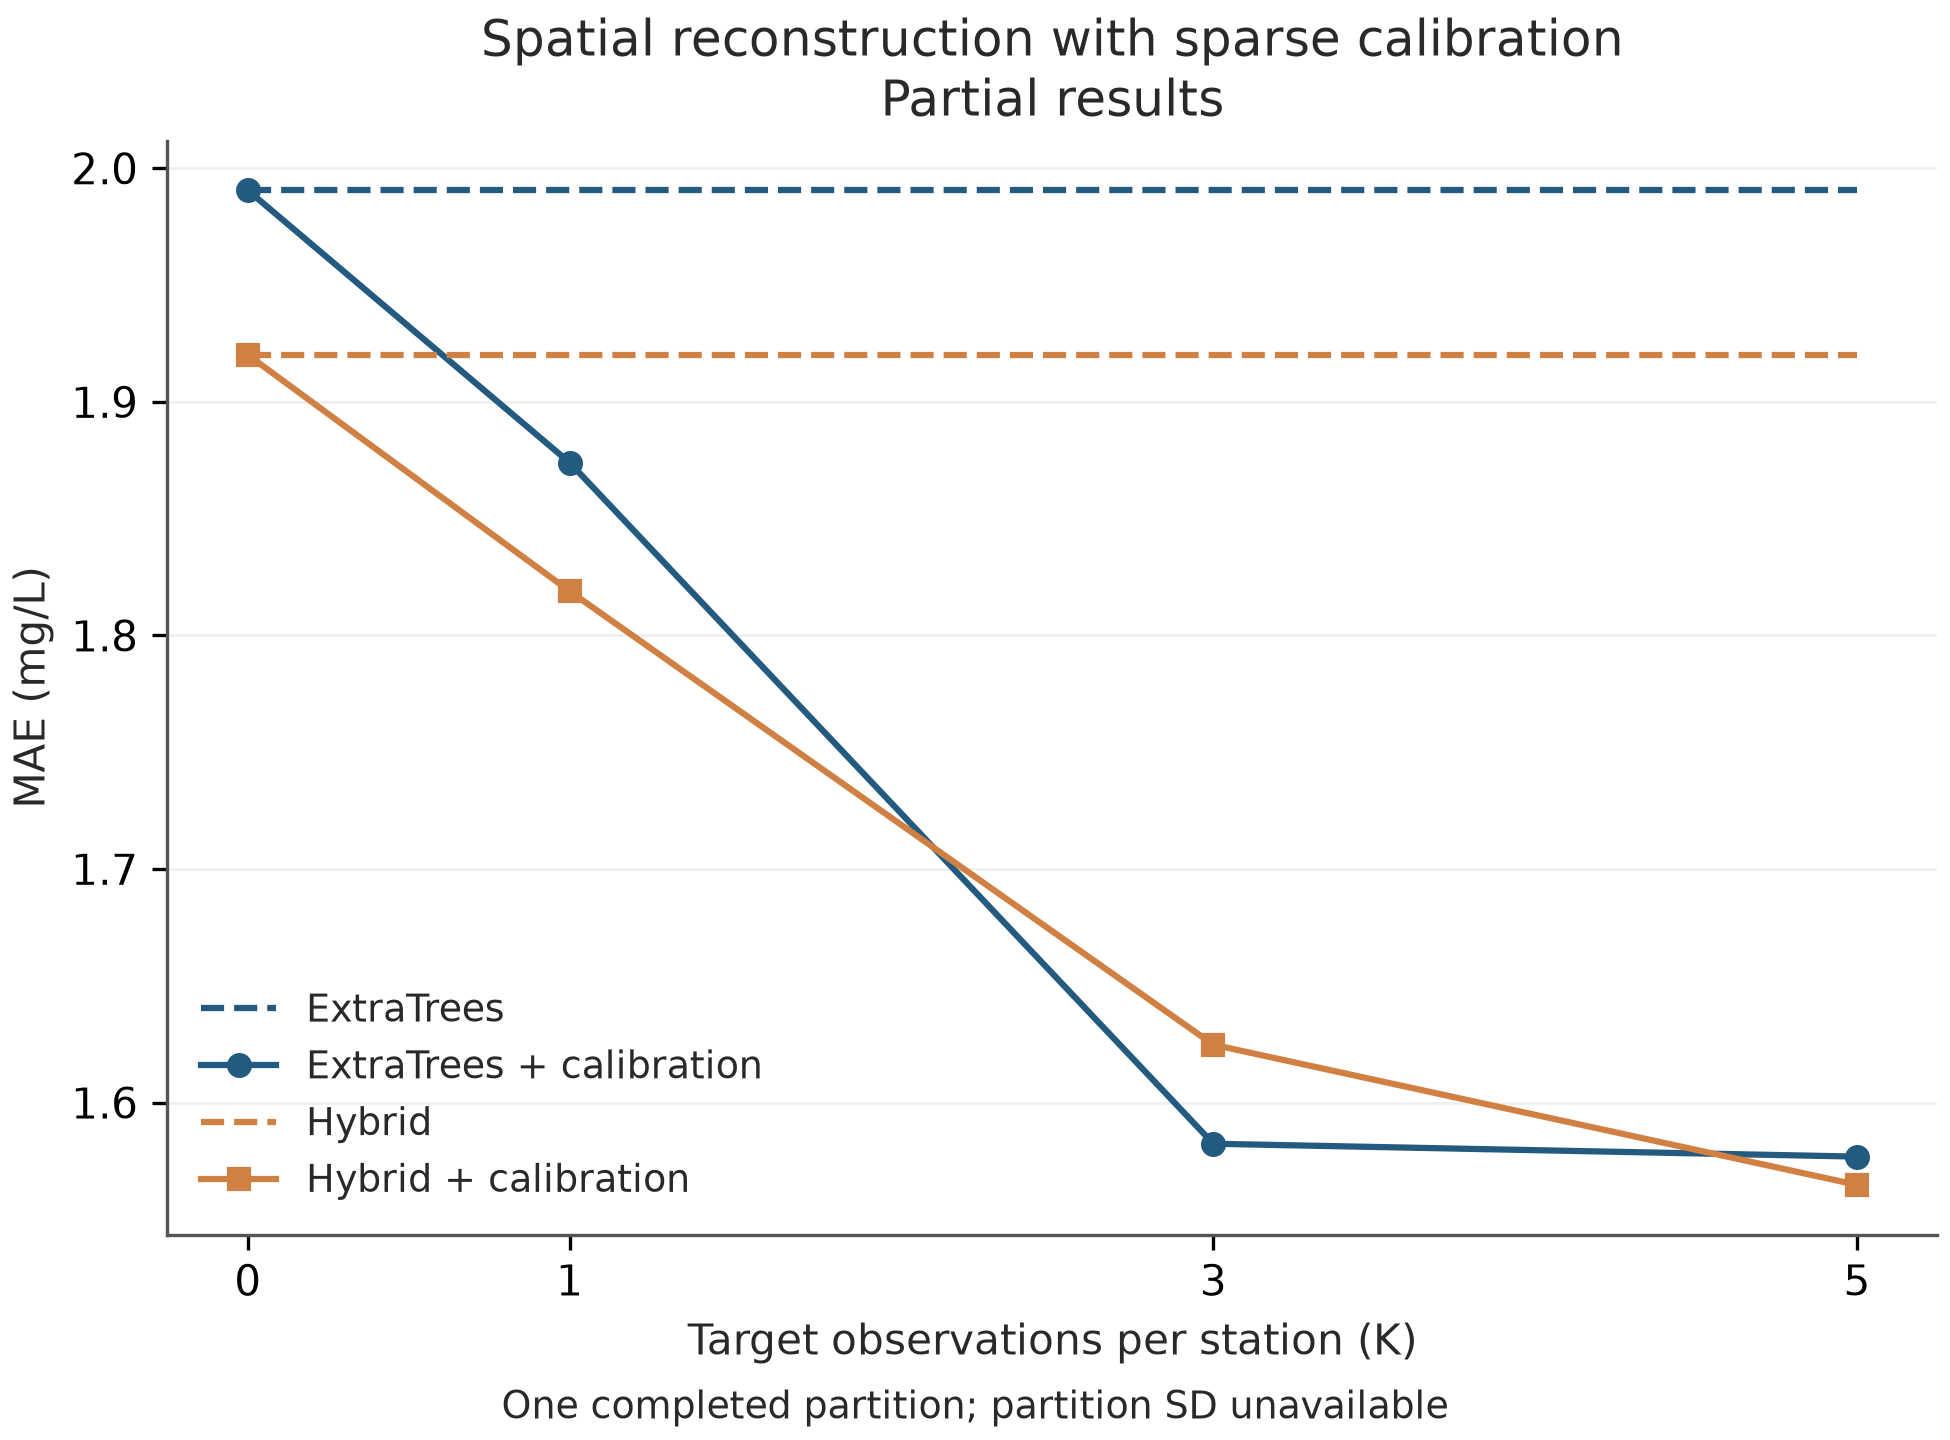

Data behind this chart, as committed beside it:
k, model_name, mae, rmse, r2, log_mae, q90_mae, mae_sd_split, n_splits
0, extra_trees, 1.991, 4.352, 0.4645, 0.32, 9.142, , 1
0, extra_trees_calibrated, 1.991, 4.352, 0.4645, 0.32, 9.142, , 1
0, hybrid, 1.92, 4.224, 0.4954, 0.3001, 8.748, , 1
0, hybrid_calibrated, 1.92, 4.224, 0.4954, 0.3001, 8.748, , 1
1, extra_trees, 1.991, 4.352, 0.4645, 0.32, 9.142, , 1
1, extra_trees_calibrated, 1.874, 4.065, 0.5327, 0.2958, 8.391, , 1
1, hybrid, 1.92, 4.224, 0.4954, 0.3001, 8.748, , 1
1, hybrid_calibrated, 1.819, 3.964, 0.5556, 0.2832, 8.065, , 1
3, extra_trees, 1.991, 4.352, 0.4645, 0.32, 9.142, , 1
3, extra_trees_calibrated, 1.582, 3.643, 0.6247, 0.2489, 7.609, , 1
3, hybrid, 1.92, 4.224, 0.4954, 0.3001, 8.748, , 1
3, hybrid_calibrated, 1.625, 3.761, 0.6, 0.2534, 7.769, , 1
5, extra_trees, 1.991, 4.352, 0.4645, 0.32, 9.142, , 1
5, extra_trees_calibrated, 1.577, 3.599, 0.6336, 0.2481, 7.483, , 1
5, hybrid, 1.92, 4.224, 0.4954, 0.3001, 8.748, , 1
5, hybrid_calibrated, 1.565, 3.56, 0.6417, 0.247, 7.378, , 1
